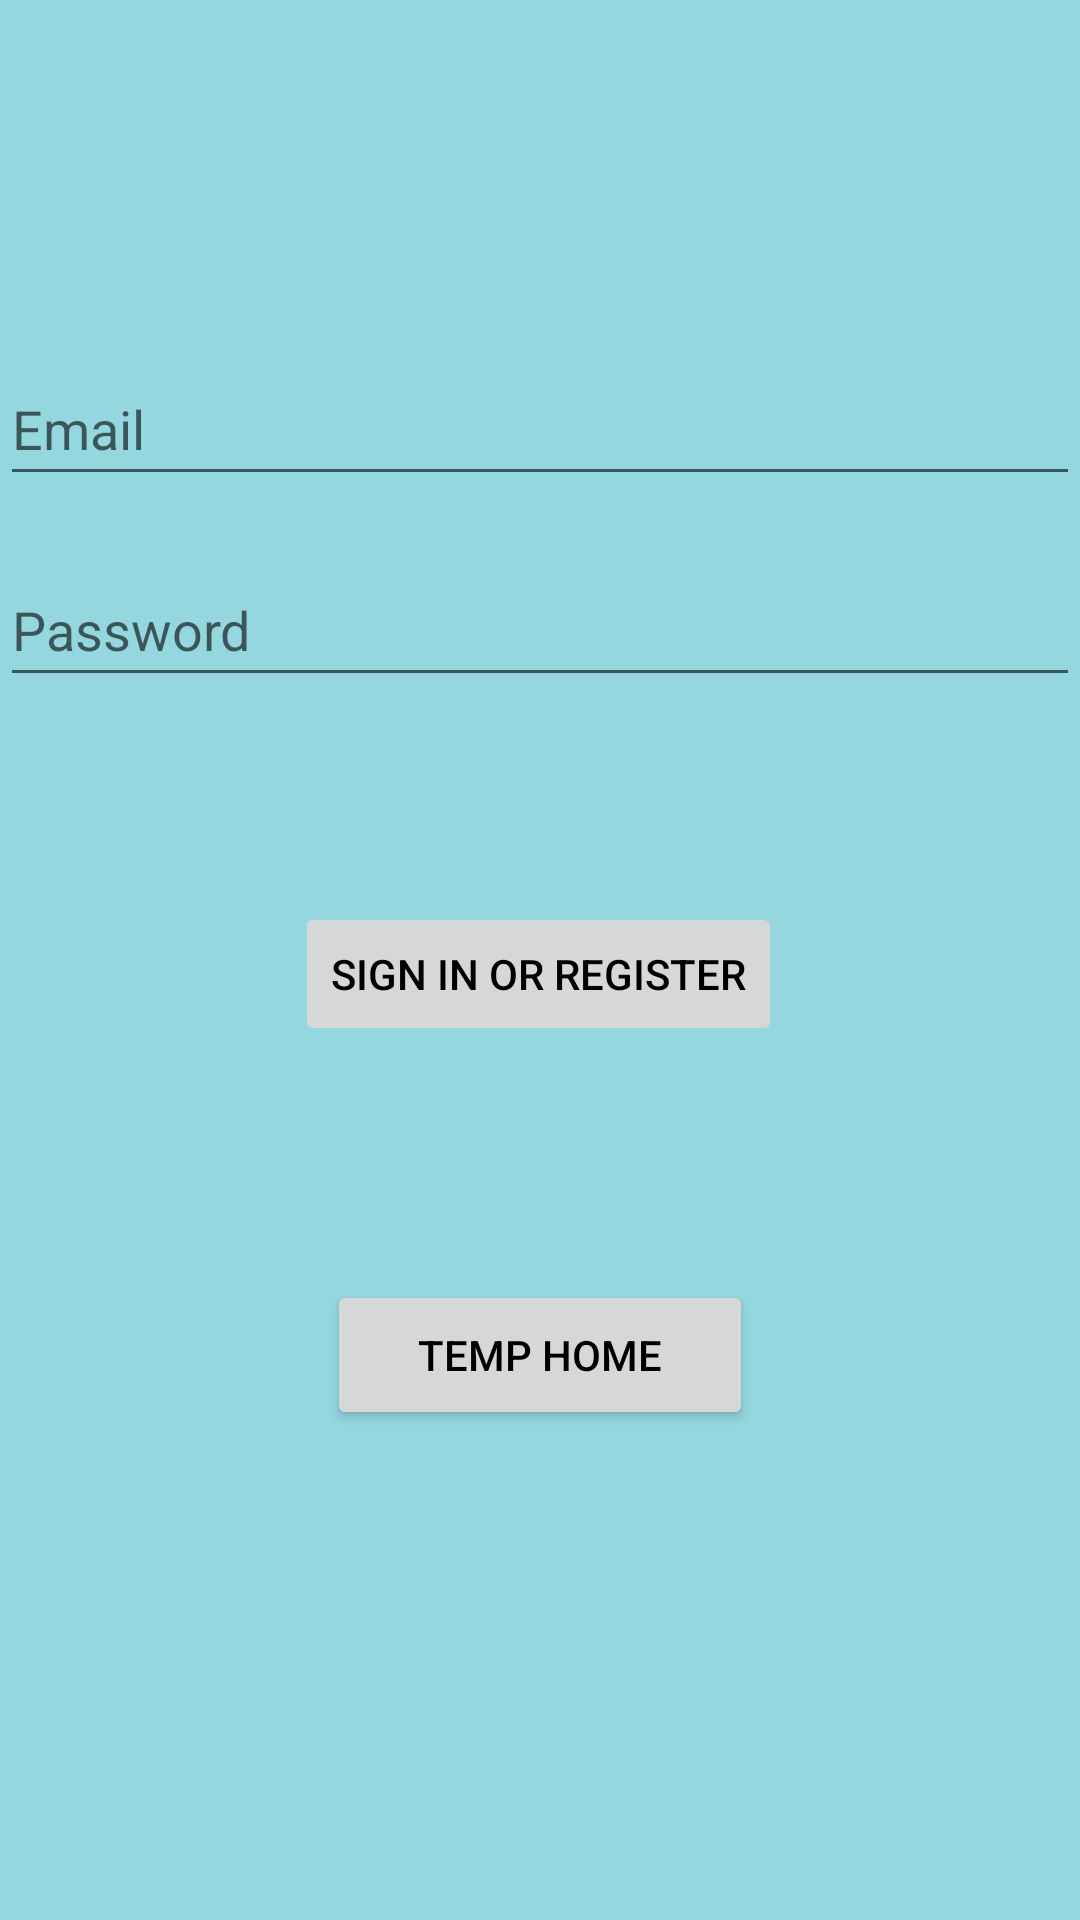

Here is an Android app screen rendered from its layout file. Give the layout XML and the strings, colors and styles it references.
<!-- AndroidManifest.xml: application theme Theme.TravelExperts_mobile -->
<!-- res/layout/activity_login.xml -->
<?xml version="1.0" encoding="utf-8"?>
<androidx.constraintlayout.widget.ConstraintLayout xmlns:android="http://schemas.android.com/apk/res/android"
    xmlns:app="http://schemas.android.com/apk/res-auto"
    xmlns:tools="http://schemas.android.com/tools"
    android:id="@+id/container"
    android:layout_width="match_parent"
    android:layout_height="match_parent"
    android:paddingLeft="@dimen/activity_horizontal_margin"
    android:paddingTop="@dimen/activity_vertical_margin"
    android:paddingRight="@dimen/activity_horizontal_margin"
    android:paddingBottom="@dimen/activity_vertical_margin"
    tools:context=".ui.login.LoginActivity">

    <EditText
        android:id="@+id/username"
        android:layout_width="0dp"
        android:layout_height="wrap_content"
        android:autofillHints="@string/prompt_email"
        android:hint="@string/prompt_email"
        android:inputType="textEmailAddress"
        android:minHeight="48dp"
        android:selectAllOnFocus="true"
        app:layout_constraintBottom_toBottomOf="parent"
        app:layout_constraintEnd_toEndOf="parent"
        app:layout_constraintHorizontal_bias="1.0"
        app:layout_constraintStart_toStartOf="parent"
        app:layout_constraintTop_toTopOf="parent"
        app:layout_constraintVertical_bias="0.198" />

    <EditText
        android:id="@+id/password"
        android:layout_width="0dp"
        android:layout_height="wrap_content"
        android:layout_marginTop="8dp"
        android:autofillHints="@string/prompt_password"
        android:hint="@string/prompt_password"
        android:imeActionLabel="@string/action_sign_in_short"
        android:imeOptions="actionDone"
        android:inputType="textPassword"
        android:minHeight="48dp"
        android:selectAllOnFocus="true"
        app:layout_constraintBottom_toBottomOf="parent"
        app:layout_constraintEnd_toEndOf="parent"
        app:layout_constraintStart_toStartOf="parent"
        app:layout_constraintTop_toBottomOf="@+id/username"
        app:layout_constraintVertical_bias="0.026" />

    <Button
        android:id="@+id/login"
        android:layout_width="wrap_content"
        android:layout_height="wrap_content"
        android:layout_gravity="start"
        android:layout_marginTop="16dp"
        android:layout_marginBottom="64dp"
        android:enabled="false"
        android:text="@string/action_sign_in"
        app:layout_constraintBottom_toBottomOf="parent"
        app:layout_constraintEnd_toEndOf="parent"
        app:layout_constraintHorizontal_bias="0.497"
        app:layout_constraintStart_toStartOf="parent"
        app:layout_constraintTop_toBottomOf="@+id/password"
        app:layout_constraintVertical_bias="0.187" />

    <ProgressBar
        android:id="@+id/loading"
        android:layout_width="wrap_content"
        android:layout_height="wrap_content"
        android:layout_gravity="center"
        android:layout_marginTop="64dp"
        android:layout_marginBottom="64dp"
        android:visibility="gone"
        app:layout_constraintBottom_toBottomOf="parent"
        app:layout_constraintEnd_toEndOf="@+id/password"
        app:layout_constraintStart_toStartOf="@+id/password"
        app:layout_constraintTop_toTopOf="parent"
        app:layout_constraintVertical_bias="0.3" />

    <Button
        android:id="@+id/btnHome"
        android:layout_width="142dp"
        android:layout_height="50dp"
        android:text="TEMP HOME"
        app:layout_constraintBottom_toBottomOf="parent"
        app:layout_constraintEnd_toEndOf="parent"
        app:layout_constraintStart_toStartOf="parent"
        app:layout_constraintTop_toTopOf="parent"
        app:layout_constraintVertical_bias="0.723" />

</androidx.constraintlayout.widget.ConstraintLayout>
<!-- resources referenced by this layout -->
<resources>
  <string name="action_sign_in">Sign in or register</string>
  <string name="action_sign_in_short">Sign in</string>
  <string name="prompt_email">Email</string>
  <string name="prompt_password">Password</string>
  <style name="Theme.TravelExperts_mobile" parent="Theme.MaterialComponents.DayNight.DarkActionBar">
          
  
  
  
          <item name="colorPrimary">@color/primary_blue</item>
          <item name="colorPrimaryVariant">@color/accent_blue</item>
          <item name="colorPrimaryDark">#0652E6</item>
          <item name="colorOnPrimary">@color/black</item>
          <item name="android:background">#94D7DF</item>
          
          <item name="colorSecondary">@color/teal_200</item>
          <item name="colorSecondaryVariant">@color/teal_200</item>
          <item name="colorOnSecondary">@color/black</item>
          
          <item name="android:statusBarColor" tools:targetApi="l">?attr/colorPrimaryDark</item>
          <item name="android:textColorPrimary">@color/black</item>
      </style>
  <color name="primary_blue">#007bff</color>
  <color name="accent_blue">#2D70F3</color>
  <color name="black">#FF000000</color>
  <color name="teal_200">#FF03DAC5</color>
</resources>
